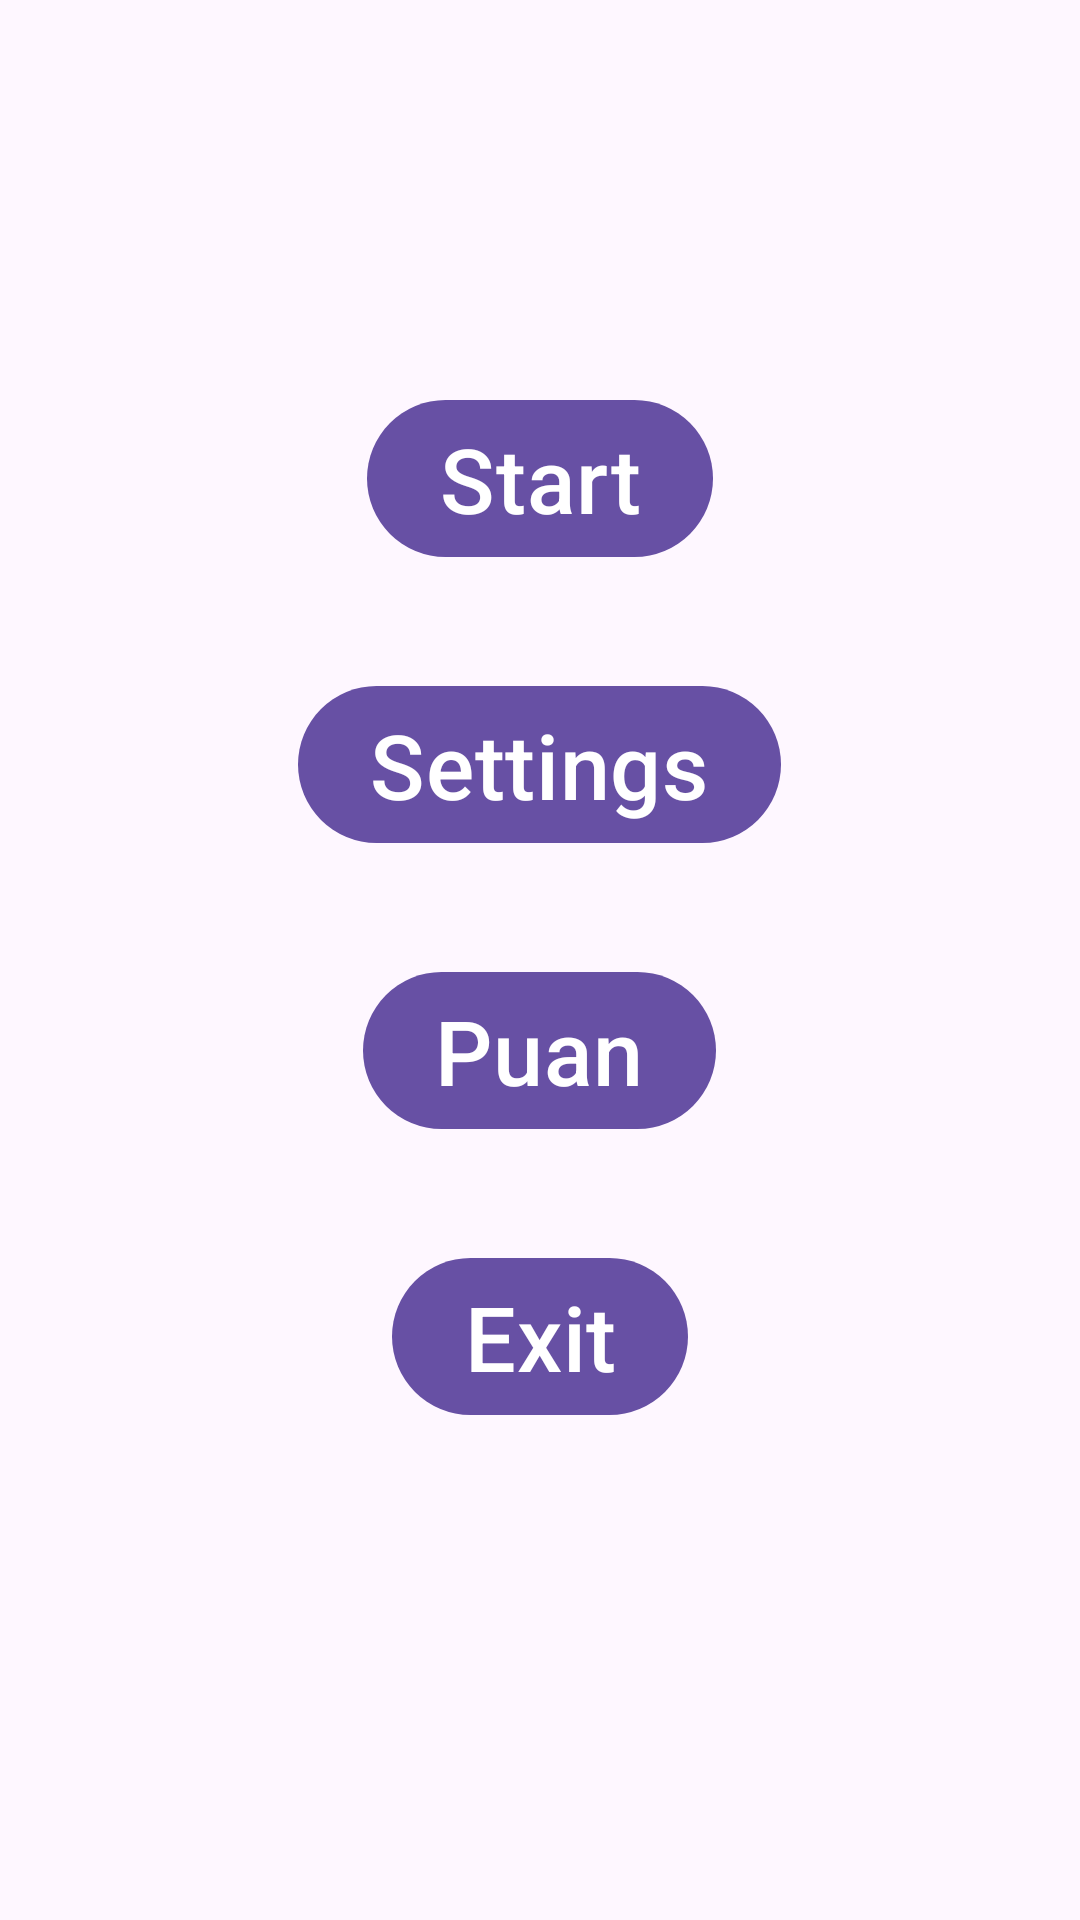

Produce the Android XML layout that renders to this screen, including the resource entries it uses.
<!-- AndroidManifest.xml: application theme Theme.WorlPuzzleGame -->
<!-- res/layout/activity_start.xml -->
<?xml version="1.0" encoding="utf-8"?>
<androidx.constraintlayout.widget.ConstraintLayout xmlns:android="http://schemas.android.com/apk/res/android"
    xmlns:app="http://schemas.android.com/apk/res-auto"
    xmlns:tools="http://schemas.android.com/tools"
    android:id="@+id/main"
    android:layout_width="match_parent"
    android:layout_height="match_parent"
    tools:context=".StartActivity">

    <LinearLayout
        android:id="@+id/linearLayout2"
        android:layout_width="0dp"
        android:layout_height="490dp"
        android:layout_marginStart="1dp"
        android:layout_marginEnd="1dp"
        android:gravity="center"
        android:orientation="vertical"
        app:layout_constraintBottom_toBottomOf="parent"
        app:layout_constraintEnd_toEndOf="parent"
        app:layout_constraintStart_toStartOf="parent"
        app:layout_constraintTop_toTopOf="parent">

        <com.google.android.material.button.MaterialButton
            android:id="@+id/buttonStart"
            android:layout_width="wrap_content"
            android:layout_height="wrap_content"
            android:layout_marginBottom="35dp"
            android:text="Start"
            android:textSize="30sp" />

        <com.google.android.material.button.MaterialButton
            android:id="@+id/buttonSettings"
            android:layout_width="wrap_content"
            android:layout_height="wrap_content"
            android:layout_marginBottom="35dp"
            android:text="Settings"
            android:textSize="30sp" />

        <com.google.android.material.button.MaterialButton
            android:id="@+id/buttonSettings2"
            android:layout_width="wrap_content"
            android:layout_height="wrap_content"
            android:layout_marginBottom="35dp"
            android:text="Puan"
            android:textSize="30sp" />

        <com.google.android.material.button.MaterialButton
            android:id="@+id/buttonExit"
            android:layout_width="wrap_content"
            android:layout_height="wrap_content"
            android:layout_marginBottom="35dp"
            android:text="Exit"
            android:textSize="30sp" />
    </LinearLayout>
</androidx.constraintlayout.widget.ConstraintLayout>
<!-- resources referenced by this layout -->
<resources>
  <style name="Theme.WorlPuzzleGame" parent="Base.Theme.WorlPuzzleGame" />
  <style name="Base.Theme.WorlPuzzleGame" parent="Theme.Material3.DayNight.NoActionBar">
          
          
      </style>
</resources>
